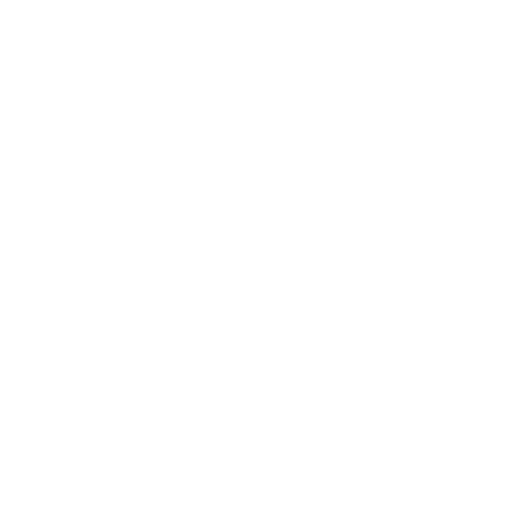
t = 0.00 s
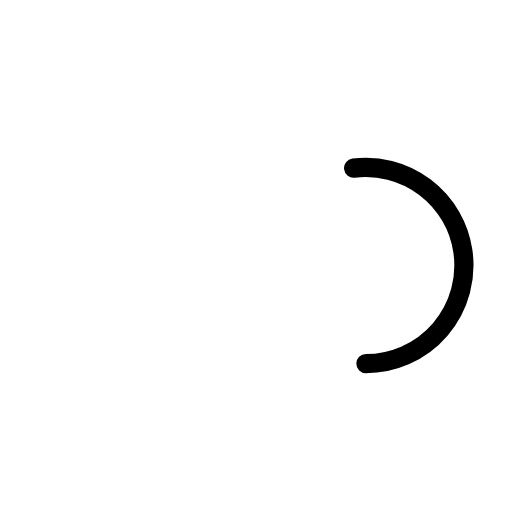
t = 0.12 s
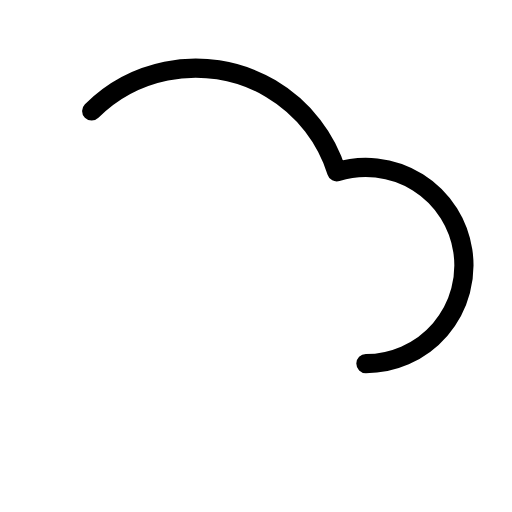
t = 0.23 s
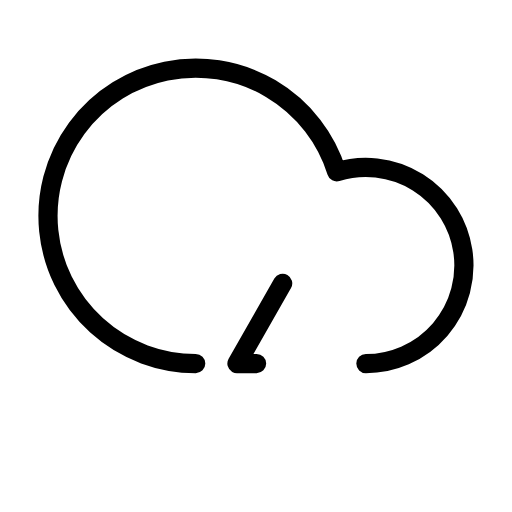
t = 0.36 s
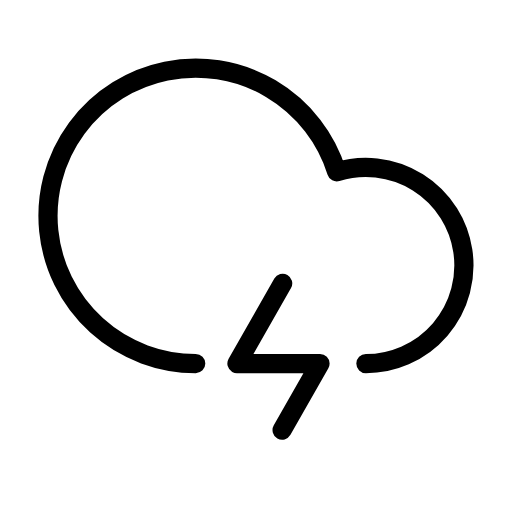
t = 0.46 s
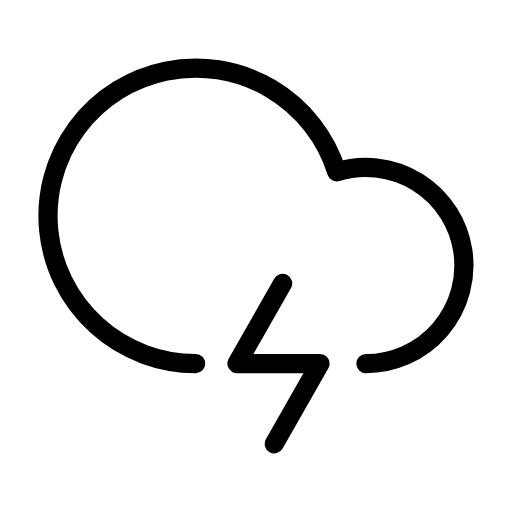
t = 0.60 s

The animated SVG that drew these frames (rendered in a browser with its animation timeline set to each time). Animation: 2 SMIL elements (animate=2); one cycle of 0.60 s.

<?xml version="1.0" encoding="utf-8"?>
<svg width="800px" height="800px" viewBox="0 0 48 48" xmlns="http://www.w3.org/2000/svg">
  <path d="M34.3027,34.0857a9.1973,9.1973,0,1,0-2.7345-17.9813,13.8495,13.8495,0,1,0-13.22,17.9813"
    fill="none"
    stroke="#000000"
    stroke-linecap="round"
    stroke-linejoin="round"
    stroke-width="1.8"
    stroke-dasharray="120"
    stroke-dashoffset="120">
    <animate fill="freeze" attributeName="stroke-dashoffset" begin="0.00s" dur="0.46s" to="0" />
  </path>
  <polyline points="26.5 26.561 22.215 34.086 30.002 34.086 25.716 41.611"
    fill="none"
    stroke="#000000"
    stroke-linecap="round"
    stroke-linejoin="round"
    stroke-width="1.8"
    stroke-dasharray="42"
    stroke-dashoffset="42">
    <animate fill="freeze" attributeName="stroke-dashoffset" begin="0.28s" dur="0.32s" to="0" />
  </polyline>
</svg>
